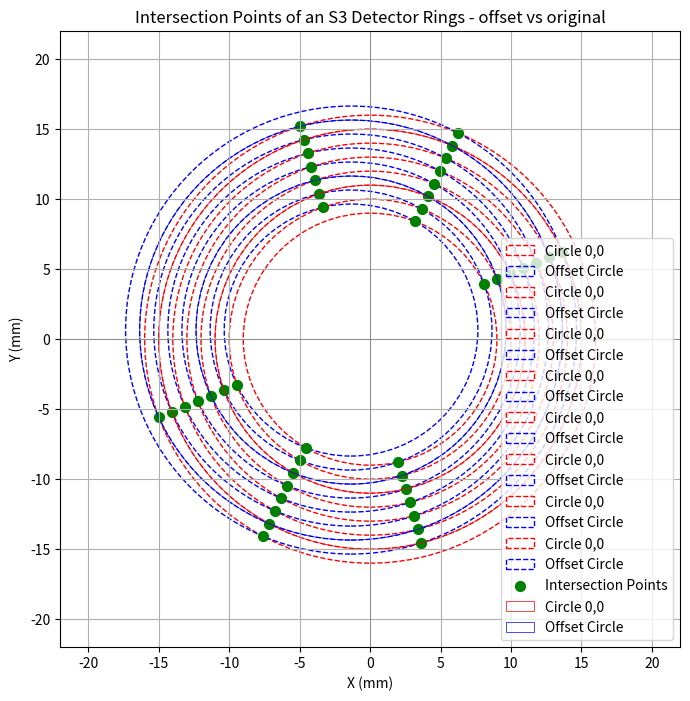

Python code for this plot:
# Written by Reuben.
####################################
print("Clacks Overhead: GNU Terry Pratchett");
####################################
import math
import matplotlib.pyplot as plt
import numpy as np
import os
####################################


# ---------------------------------
# Cartesian to polar and back again
# ---------------------------------
def cart2pol(x, y):
	R = np.sqrt(x**2 + y**2);
	phi = np.arctan2(y, x);
	return(R, phi)

def pol2cart(R, phi):
	x = R * np.cos(phi);
	y = R * np.sin(phi);
	return(x, y)
# ---------------------------------

# ---------------------------------
# Spherical Coordinate Conversion
# ---------------------------------
def cart2sph(x,y,z):
	R = np.sqrt(x**2 + y**2 + z**2);
	theta = np.arccos(z/R);
	if(x>0):
		phi = np.arctan(y/x);
	if(x<0 and y>=0):
		phi = np.arctan(y/x) + np.pi;
	if(x<0 and y<0):
		phi = np.arctan(y/x) - np.pi;
	if(x==0 and y>0):
		phi = 0.5*np.pi;
	if(x==0 and y<0):
		phi = -0.5*np.pi;
	if(x==0 and y==0):
		return(print("Undefined theta due to x and y intersection locations both being 0. Breaking loop ... try again?"));
	return(R, theta, phi)

def sph2cart(R, theta, phi):
	x = R*np.sin(theta)*np.cos(phi);
	y = R*np.sin(theta)*np.sin(phi);
	z = R*np.cos(theta);
	return(x,y,z)

# ---------------------------------



def circle_intersection(x_orig, y_orig, radius_orig, x_offs, y_offs, radius_offs):
	dist_1_2 = np.sqrt((x_offs - x_orig)**2 + (y_offs - y_orig)**2);	# distance between circle 1 (original) and 2 (offset)
	#
	if(dist_1_2 > radius_orig + radius_offs):					# if distance greater than combind radii --> leave
		return []
	if(dist_1_2 < abs(radius_orig - radius_offs)):					# if one circle inside the other --> leave
		return []
	if(dist_1_2 == 0 and radius_orig == radius_offs):				# if circle 1 is circle 2 --> leave
		return []
	if(dist_1_2 == radius_orig + radius_offs or dist_1_2 == abs(radius_orig - radius_offs)):	# if circle 1 and circle 2 tangential --> do below (may need original to be 0,0 centre?) (copied from old version as I cant be bothered)
		P_x = x_orig + (x_offs - x_orig) * radius_orig / dist_1_2;			# x position of overlap
		P_y = y_orig + (y_offs - y_orig) * radius_orig / dist_1_2;			# y position of overlap
		return [(P_x, P_y)]
	# The equation for finding the x and y overlaps of a circle can be broken into two non-x-y terms to help simplify the code
	term1 = (radius_orig**2 - radius_offs**2)/(2*(dist_1_2**2));
	term2 = 0.5*np.sqrt( 2*((radius_orig**2 + radius_offs**2)/(dist_1_2**2)) - (((radius_orig**2 - radius_offs**2)**2)/(dist_1_2**4)) -1 );
	X_intersection1 = (0.5*(x_orig + x_offs)) + (term1*(x_offs - x_orig)) + (term2*(y_offs - y_orig));
	Y_intersection1 = (0.5*(y_orig + y_offs)) + (term1*(y_offs - y_orig)) + (term2*(x_orig - x_offs));
	X_intersection2 = (0.5*(x_orig + x_offs)) + (term1*(x_offs - x_orig)) - (term2*(y_offs - y_orig));
	Y_intersection2 = (0.5*(y_orig + y_offs)) + (term1*(y_offs - y_orig)) - (term2*(x_orig - x_offs));
	
	Intersection1 = (X_intersection1, Y_intersection1);
	Intersection2 = (X_intersection2, Y_intersection2);
	return[Intersection1, Intersection2]

	# FULL Equation of intersection points of two circles (the equation allowes for two different radii and central points)
	# X_intersection1 = 0.5*(x_orig + x_offs) + (( (radius_orig**2 - radius_offs**2)/(2*(dist_1_2**2))) * (x_offs - x_orig) ) + 0.5*(y_offs - y_orig)*np.sqrt( 2*((radius_orig**2 + radius_offs**2)/(dist_1_2**2)) - (((radius_orig**2 - radius_offs**2)**2)/(dist_1_2**4)) -1 )
	# Y_intersection1 = 0.5*(y_orig + y_offs) + (( (radius_orig**2 - radius_offs**2)/(2*(dist_1_2**2))) * (y_offs - y_orig) ) + 0.5*(x_orig - x_offs)*np.sqrt( 2*((radius_orig**2 + radius_offs**2)/(dist_1_2**2)) - (((radius_orig**2 - radius_offs**2)**2)/(dist_1_2**4)) -1 )
	# X_intersection2 = 0.5*(x_orig + x_offs) + (( (radius_orig**2 - radius_offs**2)/(2*(dist_1_2**2))) * (x_offs - x_orig) ) - 0.5*(y_offs - y_orig)*np.sqrt( 2*((radius_orig**2 + radius_offs**2)/(dist_1_2**2)) - (((radius_orig**2 - radius_offs**2)**2)/(dist_1_2**4)) -1 )
	# Y_intersection2 = 0.5*(y_orig + y_offs) + (( (radius_orig**2 - radius_offs**2)/(2*(dist_1_2**2))) * (y_offs - y_orig) ) - 0.5*(x_orig - x_offs)*np.sqrt( 2*((radius_orig**2 + radius_offs**2)/(dist_1_2**2)) - (((radius_orig**2 - radius_offs**2)**2)/(dist_1_2**4)) -1 )


def print_and_plot_intersections(radii, offset_x, offset_y, z_distance):
	if os.path.exists("Ring_Intersection_points.txt"):	# An important check on if an output file for this already exists. If not, it will continue.
		print("Rename or delete Ring_Intersection_points.txt before trying again");
		return()
	else:
		print("Ring_Intersection_points.txt doesn't exist, continuing operations ...");
		all_intersections = [];
		### Loop that goes through and utilises the intersection finding code for all rings which intersect
		for rad1 in radii:
			for rad2 in radii:
				intersections = circle_intersection(original_x, original_y, rad1, offset_x, offset_y, rad2);	# 0,0 is centre coord for unperturbed circle
				all_intersections.extend(intersections);
				# Printing intersection points to terminal
				if intersections:
					if len(intersections) == 1:  # tangential	(just about impossible unless a VERY big beam offset)
						print(f"Radii {rad1}, {rad2} -> Intersection: {intersections[0]}");
					else:
						x_test1 , y_test1 = intersections[0]	# These two added to extract the x and y individually from intersections arrays
						x_test2 , y_test2 = intersections[1]	#	(this way we can use them to see the polar coordinate output)
						R_from_targ1 , Theta1 , Phi1 = cart2sph(x_test1, y_test1, z_distance);
						R_from_targ2 , Theta2 , Phi2 = cart2sph(x_test2, y_test2, z_distance);
						with open("Ring_Intersection_points.txt", "a") as output_file:	# to to output it to the file aswell as the terminal
							print(f"{rad1} , {rad2}\t\t{R_from_targ1} , {Theta1} , {Phi1}\t\t{R_from_targ2} , {Theta2} , {Phi2}", file = output_file);
							# print(f"{rad1} , {rad2}\t\t{R_from_targ1} , {np.degrees(Theta1)} , {np.degrees(Phi1)}\t\t{R_from_targ2} , {np.degrees(Theta2)} , {np.degrees(Phi2)}", file = output_file);
						# print(f"{rad1} , {rad2}\t || \t{R_from_targ1} , {Theta1} , {Phi1}\t || \t{R_from_targ2} , {Theta2} , {Phi2}"); # \t means insert tab
						print(f"{rad1} , {rad2}\t || \t{R_from_targ1} , {np.degrees(Theta1)} , {np.degrees(Phi1)}\t || \t{R_from_targ2} , {np.degrees(Theta2)} , {np.degrees(Phi2)}");
						# print(f"Radii {rad1}, {rad2} -> Spherical Intersections: {R_from_targ1}, {Theta1}, {Phi1} || {R_from_targ2}, {Theta2}, {Phi2}")
						# print(f"Radii {rad1}, {rad2} -> Cartesian Intersections: {intersections[0]}, {intersections[1]}")
						# print(f"Radii {rad1}, {rad2} -> Polar Intersections: {cart2pol(x_test1 , y_test1)}, {cart2pol(x_test2 , y_test2)}")

	####
	# Plotting
	###
	fig, ax = plt.subplots(figsize=(8, 8));	# How big do you want the figure to be?
	ax.set_xlim(-Figure_size, Figure_size);			# X and Y limits used to be +/- 40 for both. Now they are adaptive
	ax.set_ylim(-Figure_size, Figure_size);			# 
	ax.axhline(0, color='grey', lw=0.5);
	ax.axvline(0, color='grey', lw=0.5);
	### Plot the circles
	for r in radii:
		circle = plt.Circle((original_x, original_y), r, fill=False, color='red', linestyle='dashed', label='Circle 0,0');
		ax.add_artist(circle);
		circle_off = plt.Circle((offset_x, offset_y), r, fill=False, color='blue', linestyle='dashed', label='Offset Circle');
		ax.add_artist(circle_off);
	### Plot the intersection points
	ix, iy = zip(*all_intersections);
	ax.scatter(ix, iy, color='green', s=50, label='Intersection Points');
	### Plot the group start and end points
	orig_start_circ = plt.Circle((original_x, original_y), Group_Start_radius, fill=False, color='red', linestyle='solid', label='Circle 0,0', lw=0.5);	# solid line at start of ring group	original
	ax.add_patch(orig_start_circ);
	orig_end_circ = plt.Circle((original_x, original_y), Group_End_radius, fill=False, color='red', linestyle='solid', lw=0.5);				# ------"------ end of ring group	original
	ax.add_patch(orig_end_circ);
	offs_start_circ = plt.Circle((offset_x, offset_y), Group_Start_radius, fill=False, color='blue', linestyle='solid', label='Offset Circle', lw=0.5);	# solid line at start of ring group	offset
	ax.add_patch(offs_start_circ);
	offs_end_circ = plt.Circle((offset_x, offset_y), Group_End_radius, fill=False, color='blue', linestyle='solid', lw=0.5);				# ------"------ end of ring group	offset
	ax.add_patch(offs_end_circ);
	### Axes and final touches
	# print(f"TEST; x = {ix} , y = {iy}");
	plt.xlabel('X (mm)');
	plt.ylabel('Y (mm)');
	plt.title('Intersection Points of an S3 Detector Rings - offset vs original');
	plt.legend();
	plt.grid(True);
	plt.show();


###################################################################################
# Input required information here (Given data)
###################################################################################
# num_circles = 25;	# needs to be total number of rings +1 because it will only go to the beginning of the last ring (just in case)
# initial_radius = 11;	# initial radius (hole in middle of micron S3) is 11mm
##
num_circles = 8;	# for testing above and below the high and low rings
initial_radius = 9;	#	--------------""-------------
##
increment = 1;		# width of a ring (1mm)
z_distance = 33.0;	# the distance of the targets from the detectors
original_x = 0;
original_y = 0;
offset_x = -1.35;
offset_y = +0.65;
# offset_x = -1;
# offset_y = -1;
# Exp S1576 approx Beam offset:	(check signs are correct and make logical sense)
#	x= +1.35
#	y= -0.65
Group_Start = 1;	# start ring of group (remember index starts from 1)
Group_End = 4;		# end of ring group
# Group_Start_radius = Group_Start + initial_radius - increment;	# from start of first ring in the group
Group_Start_radius = 11; # if doing a test for below start ring "rings"
# Group_End_radius = Group_End + initial_radius;		# to the end of the last ring in the group
Group_End_radius = Group_End + Group_Start_radius;	# needs to be group made from start ring therefore Group_End is the group size?	# NOTE: the end radius is at the end of ring 24?
Figure_size = num_circles + initial_radius + 5;
###################################################################################
radii = [initial_radius + i * increment for i in range(0, num_circles, 1)];	# array of radii in the range defined by number of circles and initial radius i starts at 0 and steps by 1
print_and_plot_intersections(radii, offset_x, offset_y, z_distance);
